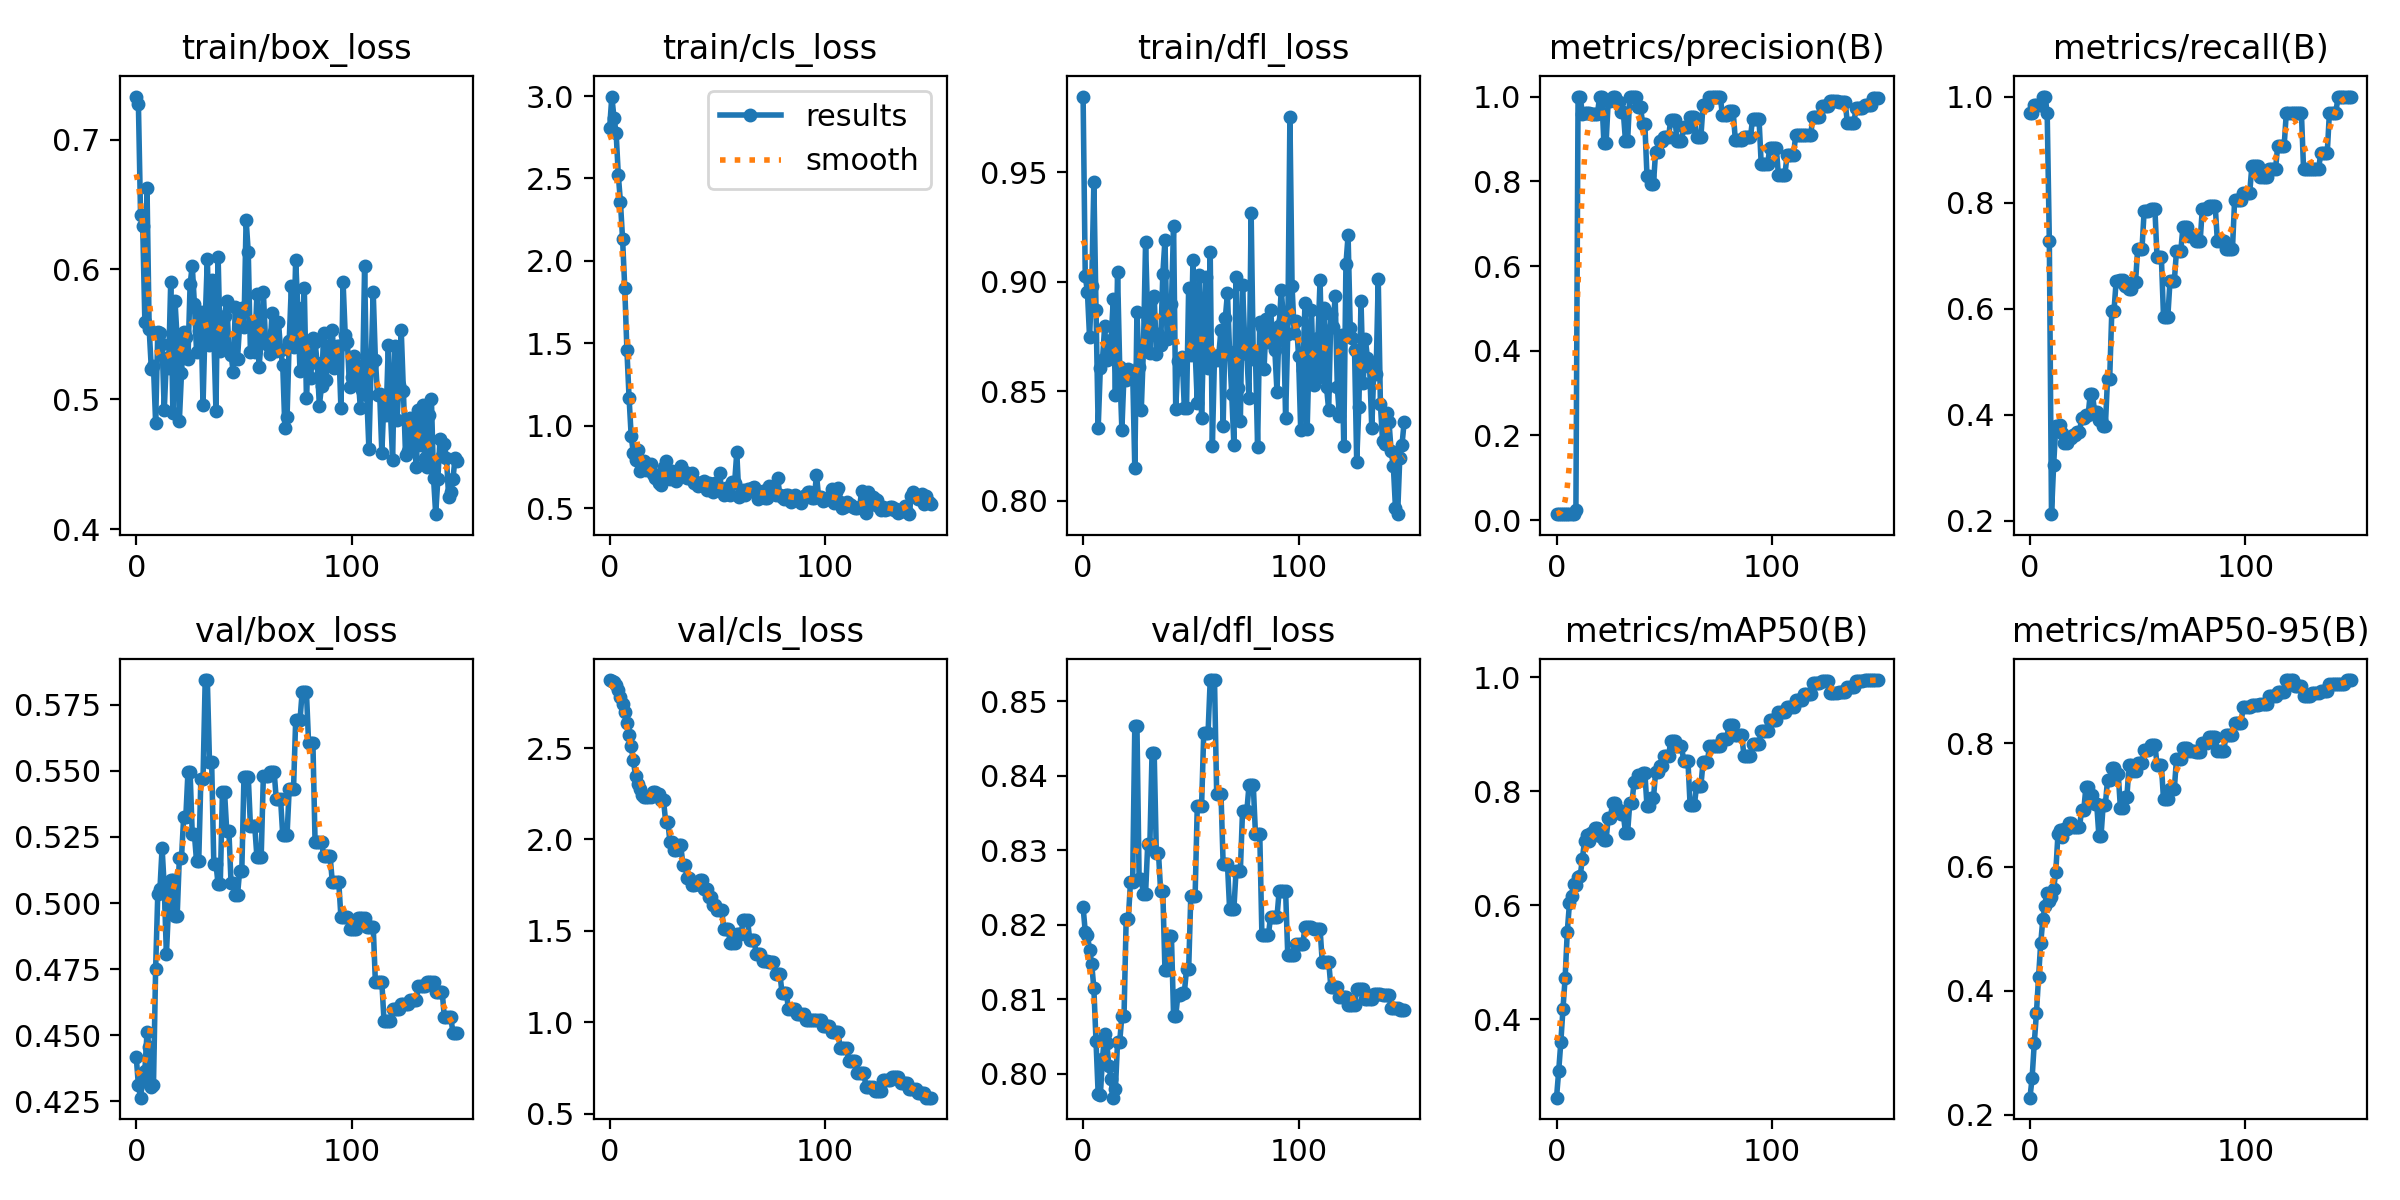

The table this chart was drawn from, first rows:
epoch, train/box_loss, train/cls_loss, train/dfl_loss, metrics/precision(B), metrics/recall(B), metrics/mAP50(B), metrics/mAP50-95(B), val/box_loss, val/cls_loss, val/dfl_loss, lr/pg0, lr/pg1, lr/pg2
0, 0.7331, 2.809, 0.9846, 0.01422, 0.9697, 0.262, 0.2277, 0.4418, 2.872, 0.8224, 0, 0, 0
1, 0.7274, 2.997, 0.9026, 0.01422, 0.9697, 0.3084, 0.2592, 0.431, 2.867, 0.8191, 1.9868e-05, 1.9868e-05, 1.9868e-05
2, 0.642, 2.869, 0.8955, 0.01444, 0.9849, 0.3596, 0.3154, 0.4264, 2.86, 0.8186, 3.9472e-05, 3.9472e-05, 3.9472e-05
3, 0.6334, 2.776, 0.8747, 0.01444, 0.9849, 0.4181, 0.3637, 0.4331, 2.845, 0.8166, 5.8812e-05, 5.8812e-05, 5.8812e-05
4, 0.5597, 2.523, 0.8982, 0.01444, 0.9849, 0.4726, 0.4224, 0.4366, 2.817, 0.8147, 7.7888e-05, 7.7888e-05, 7.7888e-05
5, 0.6627, 2.356, 0.9454, 0.01444, 0.9849, 0.5537, 0.4769, 0.451, 2.779, 0.8115, 9.67e-05, 9.67e-05, 9.67e-05
6, 0.5539, 2.131, 0.8873, 0.01467, 1, 0.6029, 0.5163, 0.4456, 2.741, 0.8044, 0.0001152, 0.0001152, 0.0001152
7, 0.5237, 1.837, 0.8331, 0.01467, 1, 0.6164, 0.5366, 0.4303, 2.695, 0.7972, 0.0001335, 0.0001335, 0.0001335
8, 0.5255, 1.46, 0.8606, 0.01422, 0.9697, 0.6377, 0.5581, 0.4313, 2.636, 0.7971, 0.0001515, 0.0001515, 0.0001515
9, 0.4818, 1.171, 0.8643, 0.02406, 0.7273, 0.6347, 0.5452, 0.4752, 2.574, 0.802, 0.0001693, 0.0001693, 0.0001693
10, 0.5521, 0.9349, 0.8796, 1, 0.2127, 0.6495, 0.552, 0.5035, 2.51, 0.8053, 0.0001868, 0.0001868, 0.0001868
11, 0.5512, 0.8348, 0.8641, 1, 0.3054, 0.6517, 0.5645, 0.5053, 2.432, 0.8041, 0.000204, 0.000204, 0.000204
12, 0.5428, 0.7931, 0.8664, 0.9581, 0.3788, 0.6807, 0.5924, 0.5208, 2.346, 0.8011, 0.000221, 0.000221, 0.000221
13, 0.4914, 0.8513, 0.8736, 0.9613, 0.3759, 0.7134, 0.6526, 0.506, 2.302, 0.7993, 0.0002377, 0.0002377, 0.0002377
14, 0.5317, 0.7257, 0.8919, 0.9618, 0.3815, 0.723, 0.6593, 0.4806, 2.278, 0.7968, 0.0002541, 0.0002541, 0.0002541
15, 0.5242, 0.75, 0.8482, 0.9602, 0.3653, 0.7119, 0.6477, 0.4984, 2.245, 0.7979, 0.0002703, 0.0002703, 0.0002703
16, 0.5899, 0.7856, 0.9042, 0.9582, 0.3476, 0.7259, 0.6613, 0.5086, 2.234, 0.8043, 0.0002862, 0.0002862, 0.0002862
17, 0.4893, 0.7294, 0.861, 0.9582, 0.3476, 0.7259, 0.6613, 0.5086, 2.234, 0.8043, 0.0003018, 0.0003018, 0.0003018
18, 0.5754, 0.7562, 0.8324, 0.9592, 0.3564, 0.7358, 0.6706, 0.4952, 2.232, 0.8078, 0.0003172, 0.0003172, 0.0003172
19, 0.546, 0.77, 0.8578, 0.9592, 0.3564, 0.7358, 0.6706, 0.4952, 2.232, 0.8078, 0.0003323, 0.0003323, 0.0003323
20, 0.483, 0.7061, 0.8552, 1, 0.3611, 0.7216, 0.6641, 0.517, 2.258, 0.8208, 0.0003472, 0.0003472, 0.0003472
21, 0.52, 0.6804, 0.8602, 1, 0.3611, 0.7216, 0.6641, 0.517, 2.258, 0.8208, 0.0003618, 0.0003618, 0.0003618
22, 0.5514, 0.7008, 0.856, 0.8899, 0.3674, 0.7148, 0.6643, 0.5323, 2.249, 0.8257, 0.0003761, 0.0003761, 0.0003761
23, 0.5483, 0.6521, 0.859, 0.8899, 0.3674, 0.7148, 0.6643, 0.5323, 2.249, 0.8257, 0.0003902, 0.0003902, 0.0003902
24, 0.531, 0.6423, 0.8148, 0.9893, 0.3939, 0.7524, 0.6922, 0.5494, 2.213, 0.8466, 0.000404, 0.000404, 0.000404
25, 0.5884, 0.7519, 0.8862, 0.9893, 0.3939, 0.7524, 0.6922, 0.5494, 2.213, 0.8466, 0.0004175, 0.0004175, 0.0004175
26, 0.6029, 0.7854, 0.8612, 1, 0.3993, 0.7792, 0.7296, 0.526, 2.097, 0.8261, 0.0004308, 0.0004308, 0.0004308
27, 0.5732, 0.6862, 0.8412, 1, 0.3993, 0.7792, 0.7296, 0.526, 2.097, 0.8261, 0.0004438, 0.0004438, 0.0004438
28, 0.5366, 0.6778, 0.8689, 0.9869, 0.4394, 0.7672, 0.7158, 0.5157, 1.985, 0.8242, 0.0004565, 0.0004565, 0.0004565
29, 0.5529, 0.7282, 0.918, 0.9869, 0.4394, 0.7672, 0.7158, 0.5157, 1.985, 0.8242, 0.000469, 0.000469, 0.000469
30, 0.5671, 0.6977, 0.8828, 0.964, 0.4061, 0.7594, 0.7011, 0.5471, 1.942, 0.8308, 0.0004812, 0.0004812, 0.0004812
31, 0.4957, 0.6662, 0.8676, 0.964, 0.4061, 0.7594, 0.7011, 0.5471, 1.942, 0.8308, 0.0004932, 0.0004932, 0.0004932
32, 0.5602, 0.6945, 0.8922, 0.8959, 0.3911, 0.7274, 0.6505, 0.5843, 1.967, 0.843, 0.0005048, 0.0005048, 0.0005048
33, 0.6083, 0.7558, 0.8935, 0.8959, 0.3911, 0.7274, 0.6505, 0.5843, 1.967, 0.843, 0.0005162, 0.0005162, 0.0005162
34, 0.5415, 0.7167, 0.8672, 1, 0.378, 0.7788, 0.7006, 0.5534, 1.861, 0.8296, 0.0005274, 0.0005274, 0.0005274
35, 0.5921, 0.7219, 0.8762, 1, 0.378, 0.7788, 0.7006, 0.5534, 1.861, 0.8296, 0.0005383, 0.0005383, 0.0005383
36, 0.55, 0.6834, 0.8711, 1, 0.467, 0.8166, 0.7399, 0.5149, 1.789, 0.8245, 0.0005489, 0.0005489, 0.0005489
37, 0.4909, 0.6826, 0.9035, 1, 0.467, 0.8166, 0.7399, 0.5149, 1.789, 0.8245, 0.0005593, 0.0005593, 0.0005593
38, 0.6099, 0.7113, 0.9191, 0.9752, 0.5953, 0.8287, 0.7604, 0.507, 1.75, 0.8139, 0.0005694, 0.0005694, 0.0005694
39, 0.5375, 0.6547, 0.8737, 0.9752, 0.5953, 0.8287, 0.7604, 0.507, 1.75, 0.8139, 0.0005792, 0.0005792, 0.0005792
40, 0.5467, 0.6564, 0.8744, 0.9348, 0.6514, 0.8326, 0.7494, 0.5419, 1.758, 0.8184, 0.0005888, 0.0005888, 0.0005888
41, 0.5644, 0.6368, 0.8897, 0.9348, 0.6514, 0.8326, 0.7494, 0.5419, 1.758, 0.8184, 0.0005981, 0.0005981, 0.0005981
42, 0.5758, 0.6438, 0.9256, 0.8118, 0.6538, 0.7733, 0.6946, 0.5273, 1.78, 0.8078, 0.0006071, 0.0006071, 0.0006071
43, 0.5385, 0.6459, 0.8418, 0.8118, 0.6538, 0.7733, 0.6946, 0.5273, 1.78, 0.8078, 0.0006159, 0.0006159, 0.0006159
44, 0.5344, 0.667, 0.8636, 0.7941, 0.643, 0.7882, 0.7129, 0.5077, 1.727, 0.8105, 0.0006245, 0.0006245, 0.0006245
45, 0.5211, 0.6105, 0.86, 0.7941, 0.643, 0.7882, 0.7129, 0.5077, 1.727, 0.8105, 0.0006327, 0.0006327, 0.0006327
46, 0.5711, 0.6528, 0.8654, 0.8697, 0.6364, 0.8332, 0.7643, 0.503, 1.685, 0.8109, 0.0006407, 0.0006407, 0.0006407
47, 0.5313, 0.6465, 0.8421, 0.8697, 0.6364, 0.8332, 0.7643, 0.503, 1.685, 0.8109, 0.0006484, 0.0006484, 0.0006484
48, 0.5572, 0.5998, 0.8421, 0.8955, 0.6496, 0.8437, 0.7546, 0.5122, 1.642, 0.814, 0.0006559, 0.0006559, 0.0006559
49, 0.5706, 0.6535, 0.8972, 0.8955, 0.6496, 0.8437, 0.7546, 0.5122, 1.642, 0.814, 0.0006631, 0.0006631, 0.0006631
50, 0.5559, 0.6285, 0.8664, 0.904, 0.7121, 0.861, 0.7673, 0.5477, 1.613, 0.8239, 0.00067, 0.00067, 0.00067
51, 0.6383, 0.7123, 0.9099, 0.904, 0.7121, 0.861, 0.7673, 0.5477, 1.613, 0.8239, 0.0006767, 0.0006767, 0.0006767
52, 0.613, 0.6133, 0.8688, 0.904, 0.7121, 0.861, 0.7673, 0.5477, 1.613, 0.8239, 0.0006831, 0.0006831, 0.0006831
53, 0.5365, 0.5774, 0.8446, 0.9452, 0.7837, 0.8879, 0.7887, 0.5292, 1.509, 0.836, 0.0006892, 0.0006892, 0.0006892
54, 0.5554, 0.6234, 0.903, 0.9452, 0.7837, 0.8879, 0.7887, 0.5292, 1.509, 0.836, 0.0006951, 0.0006951, 0.0006951
55, 0.5364, 0.5875, 0.8377, 0.9452, 0.7837, 0.8879, 0.7887, 0.5292, 1.509, 0.836, 0.0007007, 0.0007007, 0.0007007
56, 0.5812, 0.5779, 0.8783, 0.8941, 0.7879, 0.8798, 0.7976, 0.5175, 1.432, 0.8457, 0.000706, 0.000706, 0.000706
57, 0.5252, 0.66, 0.9021, 0.8941, 0.7879, 0.8798, 0.7976, 0.5175, 1.432, 0.8457, 0.0007111, 0.0007111, 0.0007111
58, 0.5444, 0.6537, 0.8608, 0.8941, 0.7879, 0.8798, 0.7976, 0.5175, 1.432, 0.8457, 0.000716, 0.000716, 0.000716
59, 0.5824, 0.8377, 0.9135, 0.9288, 0.697, 0.8536, 0.7647, 0.5482, 1.482, 0.8528, 0.0007205, 0.0007205, 0.0007205
... 90 more rows
